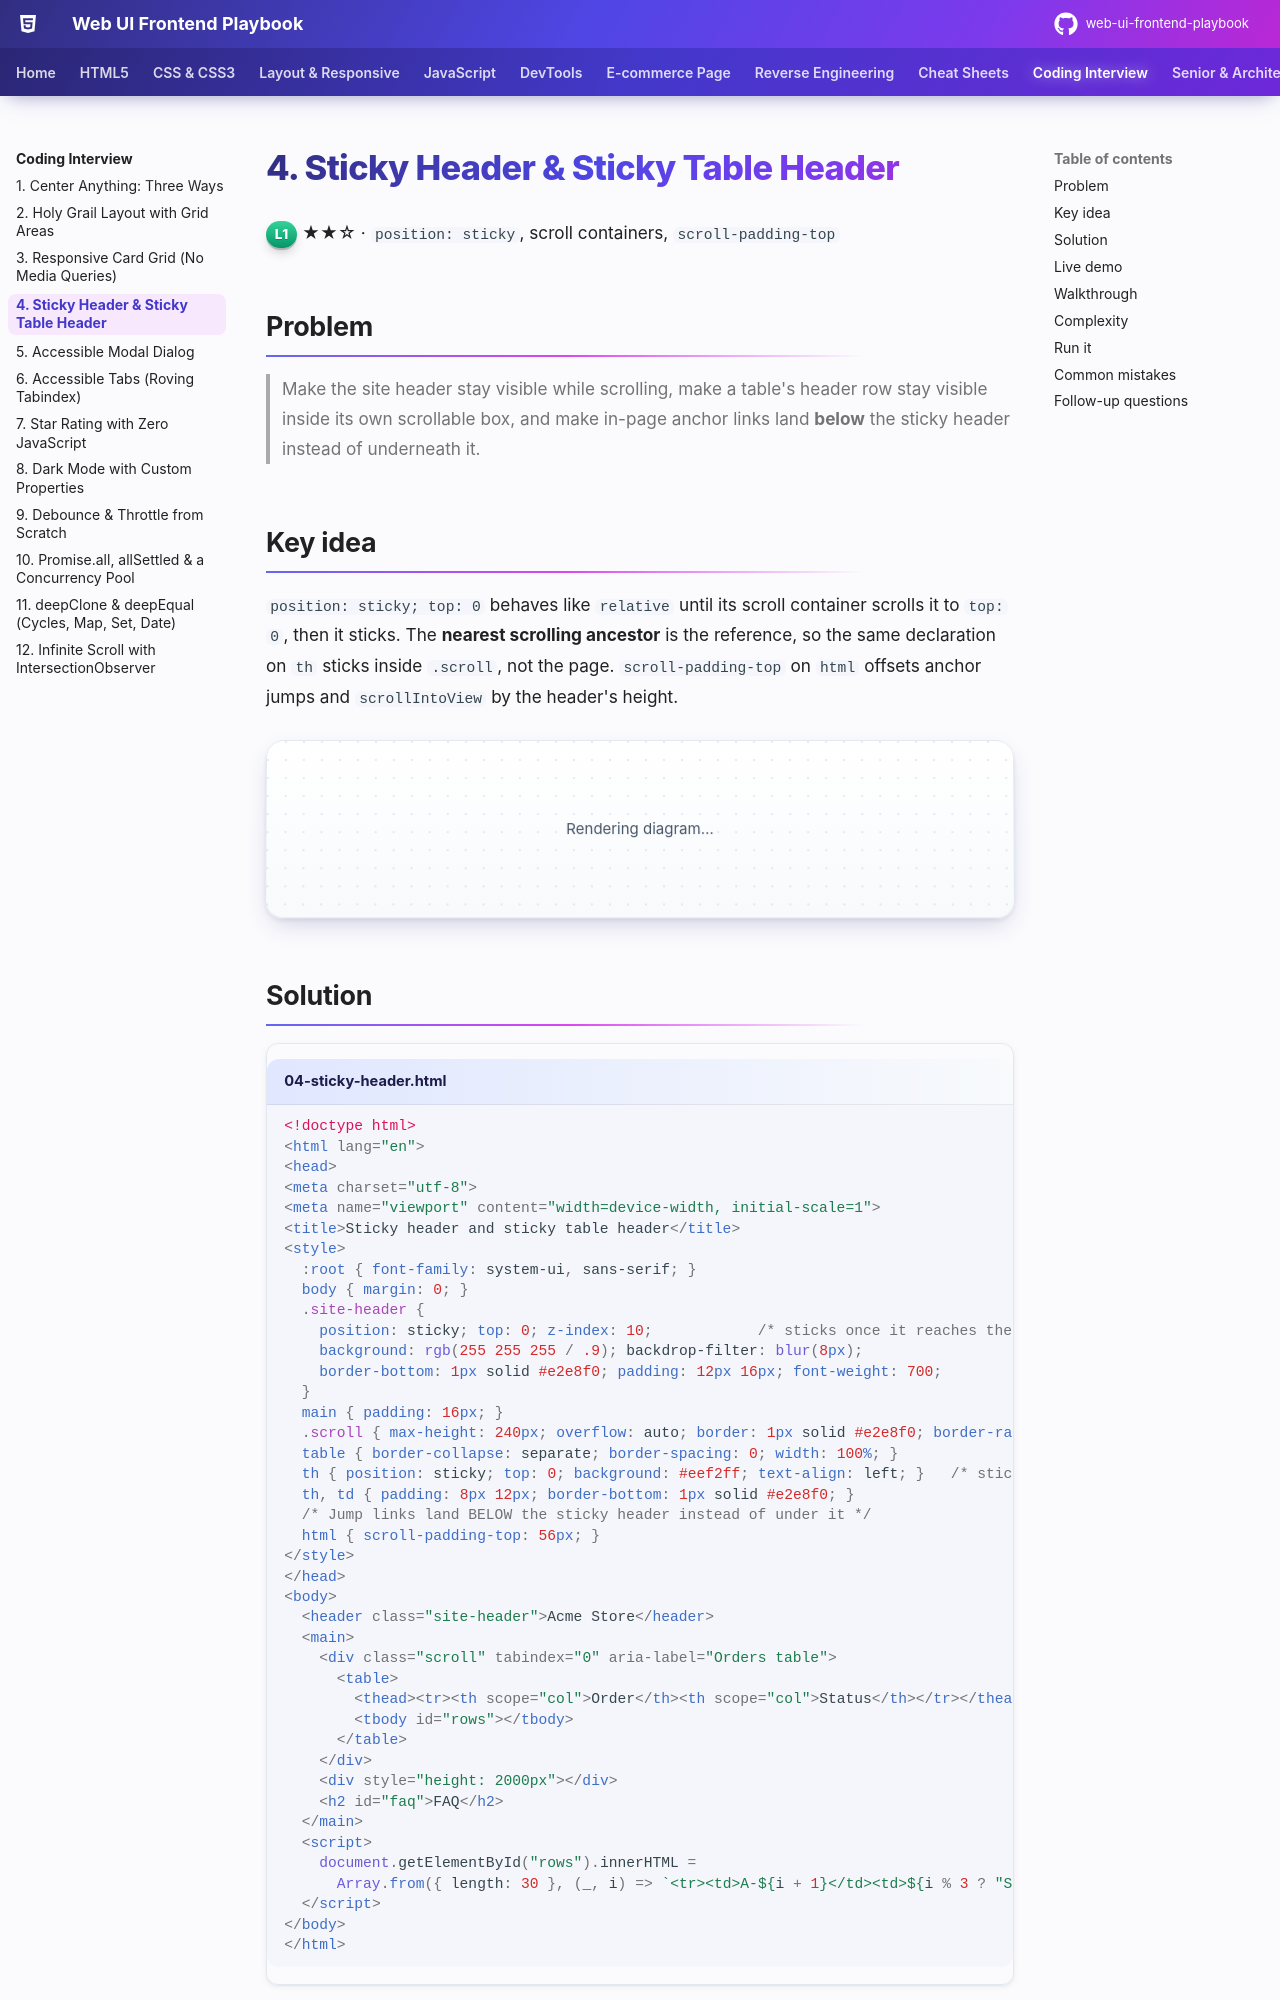

repository: khiruashish/web-ui-frontend-playbook · page: coding-interview/04-sticky-header/index.html · generator: mkdocs

# 4. Sticky Header & Sticky Table Header

<span class="level l1">L1</span> ★★☆ · `position: sticky`, scroll containers, `scroll-padding-top`

## Problem

> Make the site header stay visible while scrolling, make a table's header row stay visible inside its own scrollable box, and make
> in-page anchor links land **below** the sticky header instead of underneath it.

## Key idea

`position: sticky; top: 0` behaves like `relative` until its scroll container scrolls it to `top: 0`, then it sticks. The **nearest
scrolling ancestor** is the reference, so the same declaration on `th` sticks inside `.scroll`, not the page.
`scroll-padding-top` on `html` offsets anchor jumps and `scrollIntoView` by the header's height.

```mermaid
flowchart TB
    V["viewport scrolls"] --> H["header: sticky, top 0 → pinned to the viewport"]
    S[".scroll box scrolls"] --> T["th: sticky, top 0 → pinned inside the box"]
    A["#faq link / scrollIntoView"] --> P["html { scroll-padding-top: 56px } → lands below the header"]
```

## Solution

```html title="04-sticky-header.html"
--8<-- "./docs/coding-interview/demos/04-sticky-header.html"
```

## Live demo

<iframe src="../demos/04-sticky-header.html" title="Sticky Header & Sticky Table Header: live demo" style="width:100%;height:420px;border:1px solid var(--md-default-fg-color--lightest);border-radius:12px" loading="lazy"></iframe>

Open it full-size: [04-sticky-header.html](demos/04-sticky-header.html){ target=_blank }. Resize the window to watch it respond.
